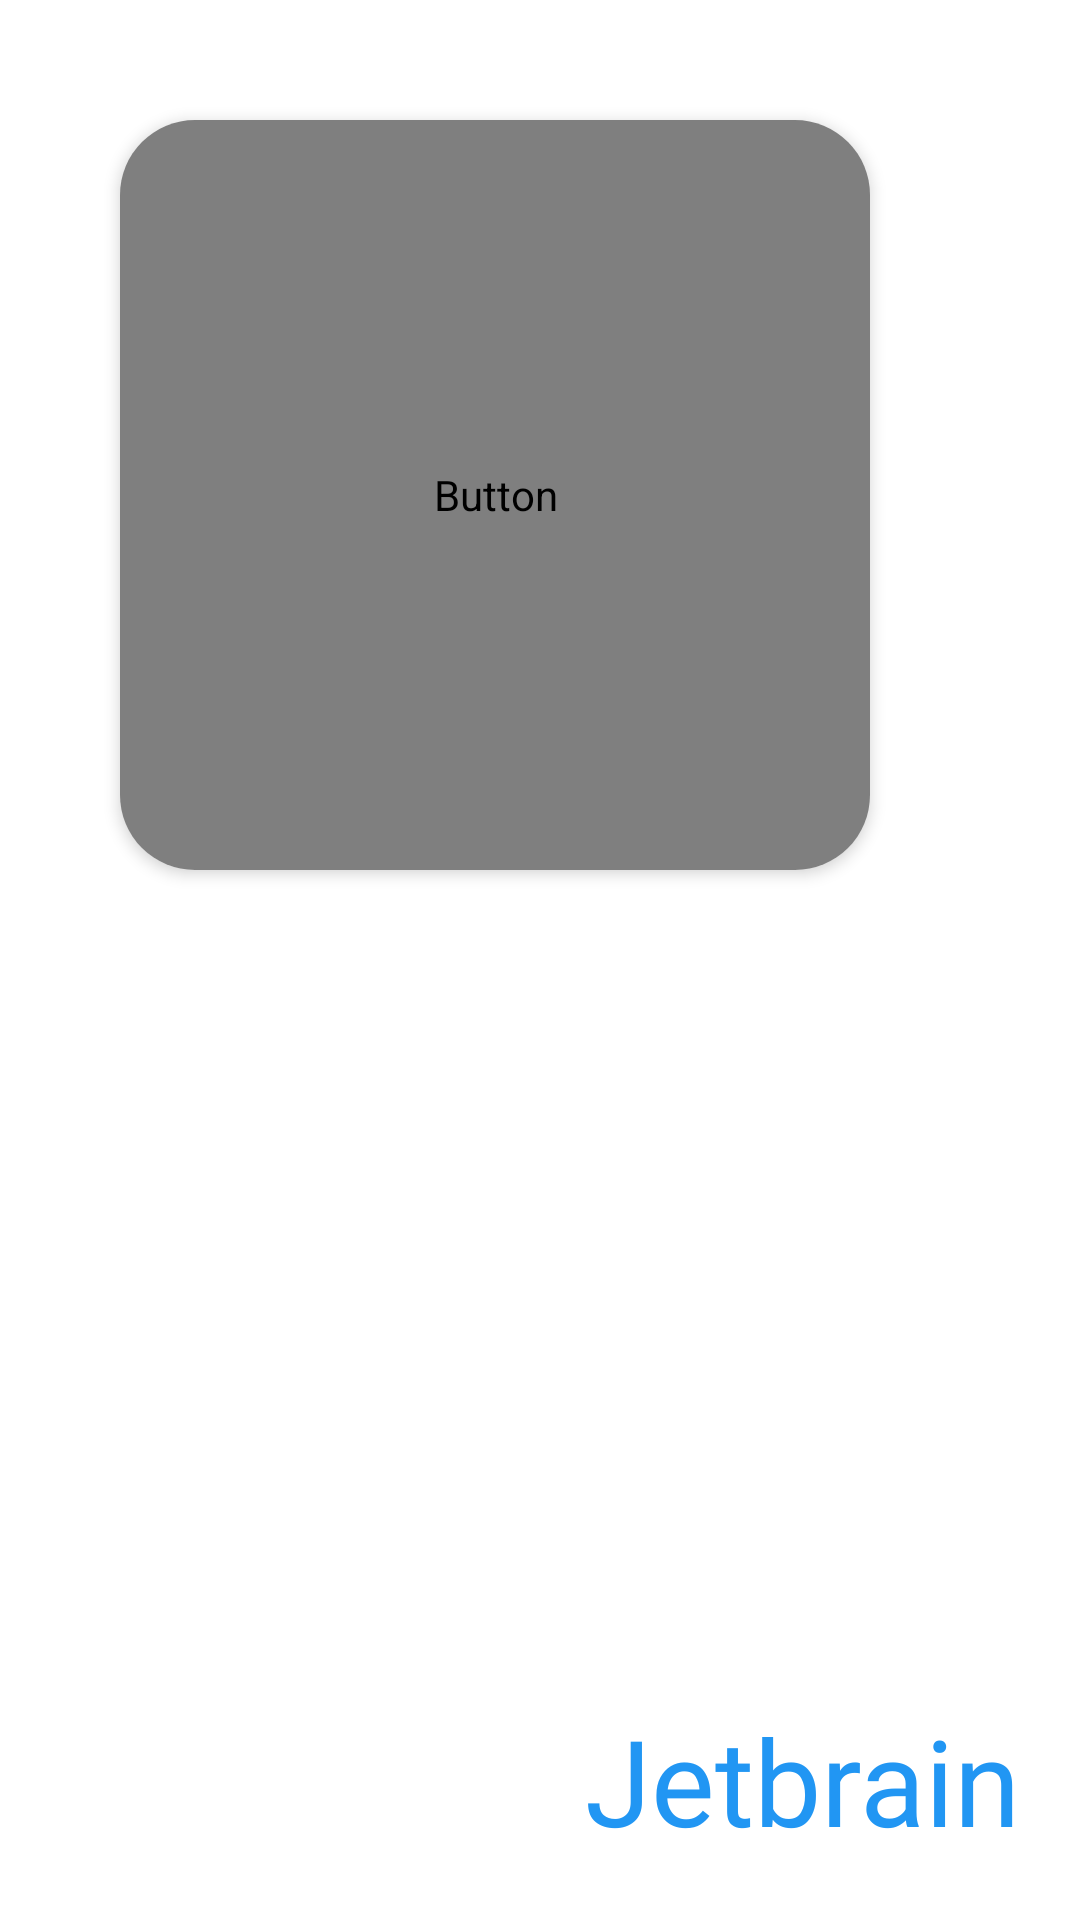

Layout XML and referenced resources for this Android screen:
<!-- AndroidManifest.xml: application theme AppTheme -->
<!-- res/layout/fragment_receive.xml -->
<?xml version="1.0" encoding="utf-8"?>
<FrameLayout xmlns:android="http://schemas.android.com/apk/res/android"
    xmlns:app="http://schemas.android.com/apk/res-auto"
    xmlns:tools="http://schemas.android.com/tools"
    android:layout_width="match_parent"
    android:layout_height="match_parent"
    android:background="@color/white"
    tools:context=".fragments.ReceiveFragment">


    <RelativeLayout
        android:layout_width="match_parent"
        android:layout_height="match_parent">


        <ImageView
            android:id="@+id/mSettings"
            android:layout_width="40dp"
            android:layout_height="40dp"
            android:layout_alignParentEnd="true"
            android:layout_margin="20dp"
            android:contentDescription="@null"
            android:src="@drawable/ic_settings"
            android:visibility="gone"/>


        <android.support.v7.widget.CardView
            android:layout_width="250dp"
            android:layout_height="250dp"
            android:layout_marginStart="40dp"
            android:layout_marginTop="40dp"
            app:cardCornerRadius="25dp"
            app:cardElevation="3dp">


            <Button
                android:id="@+id/mReceiveDelivery"
                android:layout_width="match_parent"
                android:layout_height="match_parent"
                android:background="@drawable/button_bg_color"
                android:fontFamily="@font/comfortaa_regular"
                android:text="Receive Delivery"
                android:textAllCaps="false"
                android:textColor="@drawable/button_text_color"
                android:textSize="35sp" />


        </android.support.v7.widget.CardView>



        <TextView
            android:id="@+id/mJetbrain"
            android:layout_width="wrap_content"
            android:layout_height="wrap_content"
            android:layout_alignParentEnd="true"
            android:layout_alignParentBottom="true"
            android:layout_margin="20dp"
            android:fontFamily="@font/comfortaa_regular"
            android:text="Jetbrain"
            android:textAllCaps="false"
            android:textColor="#2196F3"
            android:textSize="40sp" />

    </RelativeLayout>
</FrameLayout>
<!-- resources referenced by this layout -->
<resources>
  <!-- drawable ic_settings (drawable) -->
  <vector xmlns:android="http://schemas.android.com/apk/res/android"
          android:width="64dp"
          android:height="64dp"
          android:viewportWidth="24"
          android:viewportHeight="24">
      <path
          android:fillColor="#3D3C3C"
          android:pathData="M19.1,12.9a2.8,2.8 0,0 0,0.1 -0.9,2.8 2.8,0 0,0 -0.1,-0.9l2.1,-1.6a0.7,0.7 0,0 0,0.1 -0.6L19.4,5.5a0.7,0.7 0,0 0,-0.6 -0.2l-2.4,1a6.5,6.5 0,0 0,-1.6 -0.9l-0.4,-2.6a0.5,0.5 0,0 0,-0.5 -0.4H10.1a0.5,0.5 0,0 0,-0.5 0.4L9.3,5.4a5.6,5.6 0,0 0,-1.7 0.9l-2.4,-1a0.4,0.4 0,0 0,-0.5 0.2l-2,3.4c-0.1,0.2 0,0.4 0.2,0.6l2,1.6a2.8,2.8 0,0 0,-0.1 0.9,2.8 2.8,0 0,0 0.1,0.9L2.8,14.5a0.7,0.7 0,0 0,-0.1 0.6l1.9,3.4a0.7,0.7 0,0 0,0.6 0.2l2.4,-1a6.5,6.5 0,0 0,1.6 0.9l0.4,2.6a0.5,0.5 0,0 0,0.5 0.4h3.8a0.5,0.5 0,0 0,0.5 -0.4l0.3,-2.6a5.6,5.6 0,0 0,1.7 -0.9l2.4,1a0.4,0.4 0,0 0,0.5 -0.2l2,-3.4c0.1,-0.2 0,-0.4 -0.2,-0.6ZM12,15.6A3.6,3.6 0,1 1,15.6 12,3.6 3.6,0 0,1 12,15.6Z"/>
  </vector>
  <style name="AppTheme" parent="Theme.AppCompat.Light.NoActionBar">
          
          <item name="colorPrimary">@color/colorPrimary</item>
          <item name="colorPrimaryDark">@color/colorPrimaryDark</item>
          <item name="colorAccent">@color/colorAccent</item>
      </style>
  <color name="colorPrimary">#0096CB</color>
  <color name="colorPrimaryDark">#498FB0</color>
  <color name="colorAccent">#498FB0</color>
  <!-- not gathered from this repository: default colours our renderer supplied (Android Studio template values) -->
  <color name="white">#FFFFFFFF</color>
</resources>
